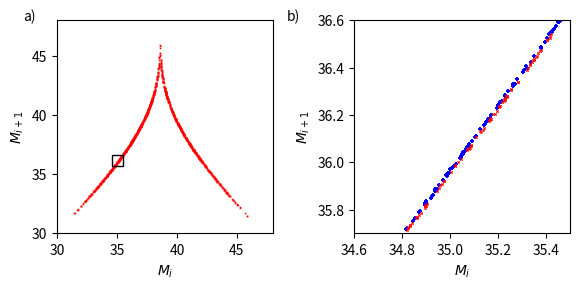
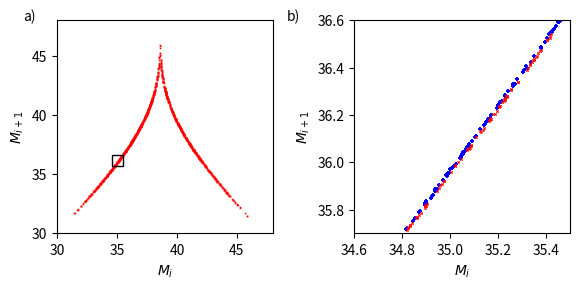
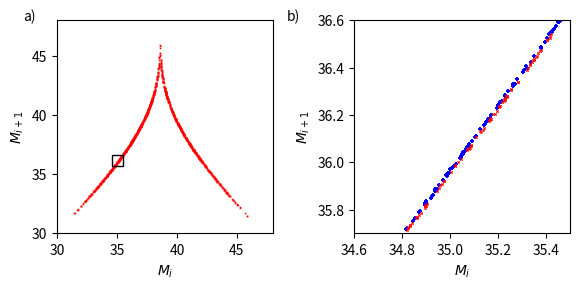
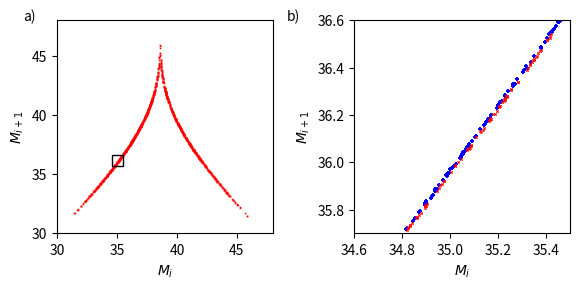

The matplotlib source for these figures, in order:
# -*- coding: utf-8 -*-
"""
Created on Sat Feb 20 13:17:10 2021

NVAR with time delays.  Don't be efficient for now.

@author: Dan
"""

import numpy as np
import matplotlib.pyplot as plt
from scipy.integrate import solve_ivp
import scipy.signal
import scipy.interpolate
import matplotlib.patches

##
## Parameters
##

# how far in to Lorenz solution to start
start=5.
# units of time to train for
traintime=100.
# ridge parameter for regression
ridge_param = 2.5e-6

# run a trial with the given warmup time, and write a return map plot
# to the file in plotname
def find_err(warmup, plotname=None, lettera='a', letterb='b'):
    ##
    ## More Parameters
    ##

    # time step
    dt=0.025
    # units of time to test for
    testtime=1000.
    # total time to run for
    maxtime = warmup+traintime+testtime
    # Lyapunov time of the Lorenz system
    lyaptime=1.104

    # discrete-time versions of the times defined above
    warmup_pts=round(warmup/dt)
    traintime_pts=round(traintime/dt)
    warmtrain_pts=warmup_pts+traintime_pts
    testtime_pts=round(testtime/dt)
    maxtime_pts=round(maxtime/dt)
    lyaptime_pts=round(lyaptime/dt)


    # input dimension
    d = 3
    # number of time delay taps
    k = 2
    # size of the linear part of the feature vector
    dlin = k*d
    # size of the nonlinear part of the feature vector
    dnonlin = int(dlin*(dlin+1)/2)
    # total size of the feature vector: constant + linear + nonlinear
    dtot = 1 + dlin + dnonlin

    # t values for whole evaluation time
    # (need maxtime_pts + 1 to ensure a step of dt)
    t_eval=np.linspace(0,maxtime,maxtime_pts+1) # need the +1 here to have a step of dt

    ##
    ## Lorenz '63
    ##
    
    sigma = 10
    beta = 8 / 3
    rho = 28

    def lorenz(t, y):
      
      dy0 = sigma * (y[1] - y[0])
      dy1 = y[0] * (rho - y[2]) - y[1]
      dy2 = y[0] * y[1] - beta * y[2]
      
      # since lorenz is 3-dimensional, dy/dt should be an array of 3 values
      return [dy0, dy1, dy2]
    
    # I integrated out to t=50 to find points on the attractor, then use these as the initial conditions
    
    lorenz_soln = solve_ivp(lorenz, (0, maxtime), [17.67715816276679, 12.931379185960404, 43.91404334248268] , t_eval=t_eval, method='RK23')

    # total variance of the Lorenz solution
    total_var=np.var(lorenz_soln.y[0:d,:])

    # calculate mean, min, and max for all three components of Lorenz solution
    lorenz_stats=np.zeros((3,3))
    for i in range(3):
        lorenz_stats[0,i]=np.mean(lorenz_soln.y[i,warmtrain_pts:maxtime_pts])
        lorenz_stats[1,i]=np.min(lorenz_soln.y[i,warmtrain_pts:maxtime_pts])
        lorenz_stats[2,i]=np.max(lorenz_soln.y[i,warmtrain_pts:maxtime_pts])

    ##
    ## NVAR
    ##

    # create an array to hold the linear part of the feature vector
    x = np.zeros((dlin,maxtime_pts))

    # fill in the linear part of the feature vector for all times
    for delay in range(k):
        for j in range(delay,maxtime_pts):
            x[d*delay:d*(delay+1),j]=lorenz_soln.y[:,j-delay]

    # create an array to hold the full feature vector for training time
    # (use ones so the constant term is already 1)
    out_train = np.ones((dtot,traintime_pts))
    
    # copy over the linear part (shift over by one to account for constant)
    out_train[1:dlin+1,:]=x[:,warmup_pts-1:warmtrain_pts-1]

    # fill in the non-linear part
    cnt=0
    for row in range(dlin):
        for column in range(row,dlin):
            out_train[dlin+1+cnt]=x[row,warmup_pts-1:warmtrain_pts-1]*x[column,warmup_pts-1:warmtrain_pts-1]
            cnt += 1
    
    # ridge regression: train W_out to map out_train to Lorenz[t] - Lorenz[t - 1]
    W_out = (x[0:d,warmup_pts:warmtrain_pts]-x[0:d,warmup_pts-1:warmtrain_pts-1]) @ out_train[:,:].T @ np.linalg.pinv(out_train[:,:] @ out_train[:,:].T + ridge_param*np.identity(dtot))
    
    # apply W_out to the training feature vector to get the training output
    x_predict = x[0:d,warmup_pts-1:warmtrain_pts-1] + W_out @ out_train[:,0:traintime_pts]
    
    # calculate NRMSE between true Lorenz and training output
    train_nrmse = np.sqrt(np.mean((x[0:d,warmup_pts:warmtrain_pts]-x_predict[:,:])**2)/total_var)

    # create a place to store feature vectors for prediction
    out_test = np.ones(dtot)               # full feature vector
    x_test = np.zeros((dlin,testtime_pts)) # linear part

    # copy over initial linear feature vector
    x_test[:,0] = x[:,warmtrain_pts-1]

    # do prediction
    for j in range(testtime_pts-1):
        # copy linear part into whole feature vector
        out_test[1:dlin+1]=x_test[:,j]
        # fill in the non-linear part
        cnt=0
        for row in range(dlin):
            for column in range(row,dlin):
                # shift by one for constant
                out_test[dlin+1+cnt]=x_test[row,j]*x_test[column,j]
                cnt += 1
        # fill in the delay taps of the next state
        x_test[d:dlin,j+1] = x_test[0:(dlin-d),j]
        # do a prediction
        x_test[0:d,j+1] = x_test[0:d,j] + W_out @ out_test[:]
    

    # calculate NRMSE between true Lorenz and prediction for one Lyapunov time
    test_nrmse = np.sqrt(np.mean((x[0:d,warmtrain_pts-1:warmtrain_pts+lyaptime_pts-1]-x_test[0:d,0:lyaptime_pts])**2)/total_var)

    # if requested, make a return plot
    if plotname:
        # get predicted return map
        rm = return_map_spline(x_test[2, :])
        # get true return map
        rm_cmp = return_map_spline(lorenz_soln.y[2,:testtime_pts])

        # plot
        fig, (ax1, ax2) = plt.subplots(1, 2, dpi=200, figsize=(6, 3))

        # whole return map
        ax1.scatter(rm_cmp[:, 0], rm_cmp[:, 1], marker='P', s=2, label='Lorenz63', color='blue', linewidths=0)
        ax1.scatter(rm[:, 0], rm[:, 1], marker='X', s=2, label='NG-RC', color='red', linewidths=0)
        ax1.set_xlim(30, 48)
        ax1.set_ylim(30, 48)
        ax1.set_xlabel('$M_i$')
        ax1.set_ylabel('$M_{i+1}$')

        # zoomed return map
        ax2.scatter(rm_cmp[:, 0], rm_cmp[:, 1], marker='P', s=5, label='Lorenz63', color='blue', linewidths=0)
        ax2.scatter(rm[:, 0], rm[:, 1], marker='X', s=5, label='NG-RC', color='red', linewidths=0)
        xlim2 = (34.6, 35.5)
        ylim2 = (35.7, 36.6)
        ax2.set_xlim(*xlim2)
        ax2.set_ylim(*ylim2)
        ax2.set_xlabel('$M_i$')
        ax2.set_ylabel('$M_{i+1}$')

        # draw the zoomed rectangle on the whole
        rect = matplotlib.patches.Rectangle((xlim2[0], ylim2[0]), xlim2[1] - xlim2[0], ylim2[1] - ylim2[0], linewidth=1, edgecolor='k', facecolor='none')
        ax1.add_patch(rect)

        # subplot labels
        ax1.text(-0.1, 1.05, lettera + ')', transform=ax1.transAxes, fontsize=10, va='top', ha='right')
        ax2.text(-0.25, 1.05, letterb + ')', transform=ax2.transAxes, fontsize=10, va='top', ha='right')

        # write out
        plt.tight_layout()
        plt.savefig(plotname, dpi=600)    

# use interpolating splines to find maxima of input signal, and return an array
# of (M_i, M_i+1) pairs
def return_map_spline(v):
    spline = scipy.interpolate.InterpolatedUnivariateSpline(np.arange(len(v)), v, k=4)
    spline_d = spline.derivative()
    spline_dd = spline_d.derivative()

    # when is the derivative of v zero?
    extimes = spline_d.roots()

    # discard times out of bound
    extimes = extimes[extimes > 0]
    extimes = extimes[extimes < len(v) - 1]

    # select only local maxima
    extimes = extimes[spline_dd(extimes) < 0]

    # find values
    ex = spline(extimes)

    # construct return map
    return np.stack([ex[:-1], ex[1:]], axis=-1)

find_err(start, plotname='lorenz-rmap.png')
find_err(start, plotname='lorenz-rmap.svg')
find_err(start, plotname='lorenz-rmap.eps')
find_err(start, plotname='lorenz-rmap.pdf')
